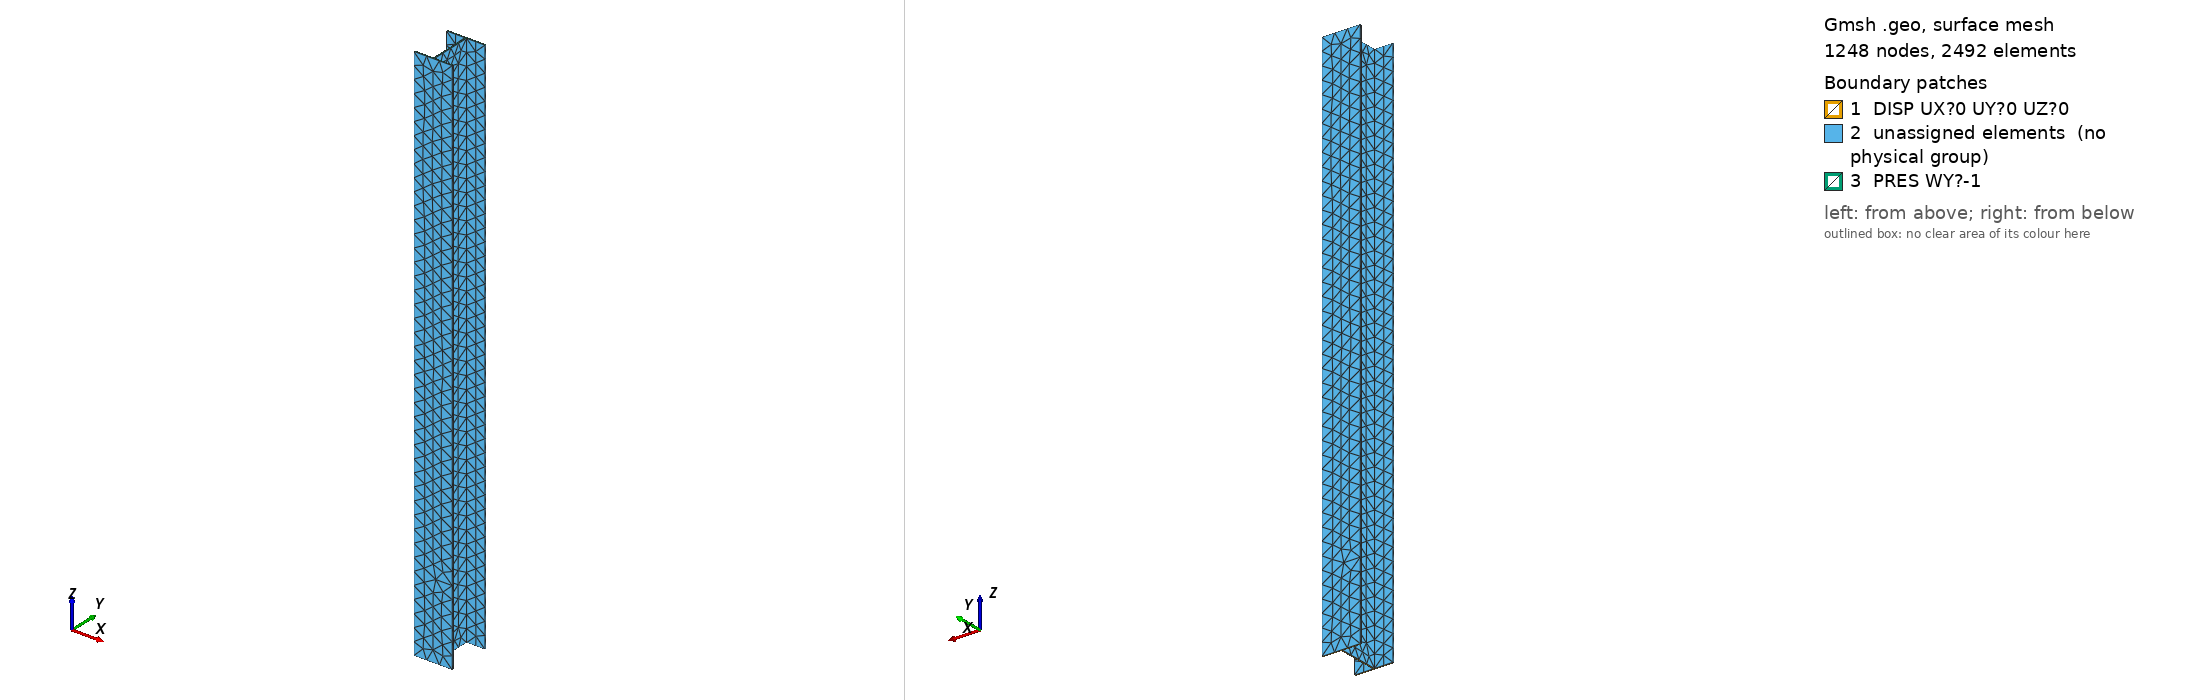

Gmsh geometry script, surface-meshed: 1248 nodes, 2492 surface elements. Boundary patches (legend numbers): 1 DISP UX?0 UY?0 UZ?0, 2 unassigned elements (no physical group), 3 PRES WY?-1. Left view from above one corner, right view from below the opposite corner. Legend entries are the model's physical surfaces; 'unassigned elements' are surfaces in no physical group. The drawing asked Gmsh for element sizes between 1% and 20% of the model's largest extent; the script's own settings can give other sizes.

=== mslab05.geo (drawn) ===
// Gmsh project created on Mon May 25 14:59:04 2020
SetFactory("OpenCASCADE");
//+
lc = DefineNumber[ 10, Name "Parameters/lc" ];
//+
Point(1) = {0, 0, 0, lc};
//+
Point(2) = {30.01, 0, 0, lc};
//+
Point(3) = {30.01, 1.31, 0, lc};
//+
Point(4) = {15.005+0.65, 1.31, 0, lc};
//+
Point(5) = {15.005+0.65, 34.41-1.31, 0, lc};
//+
Point(6) = {30.01, 34.41-1.31, 0, lc};
//+
Point(7) = {30.01, 34.41, 0, lc};
//+
Point(8) = {0, 34.41, 0, lc};
//+
Point(9) = {0, 34.41-1.31, 0, lc};
//+
Point(10) = {15.005-0.65, 34.41-1.31, 0, lc};
//+
Point(11) = {15.005-0.65, 1.31, 0, lc};
//+
Point(12) = {0, 1.31, 0, lc};
//+
Line(1) = {1, 2};
//+
Line(2) = {2, 3};
//+
Line(3) = {3, 4};
//+
Line(4) = {4, 5};
//+
Line(5) = {5, 6};
//+
Line(6) = {6, 7};
//+
Line(7) = {7, 8};
//+
Line(8) = {8, 9};
//+
Line(9) = {9, 10};
//+
Line(10) = {10, 11};
//+
Line(11) = {11, 12};
//+
Line(12) = {12, 1};
//+
Curve Loop(1) = {1, 2, 3, 4, 5, 6, 7, 8, 9, 10, 11, 12};
//+
Plane Surface(1) = {1};
//+
Extrude {0, 0, 425} {
  Surface{1}; 
}
//+
Physical Surface("DISP UX=0 UY=0 UZ=0") = {1};
//+
Physical Surface("PRES WY=-1") = {14};
//+
Physical Volume("CATE EYOU=70E3 POIS=0.2") = {1};
